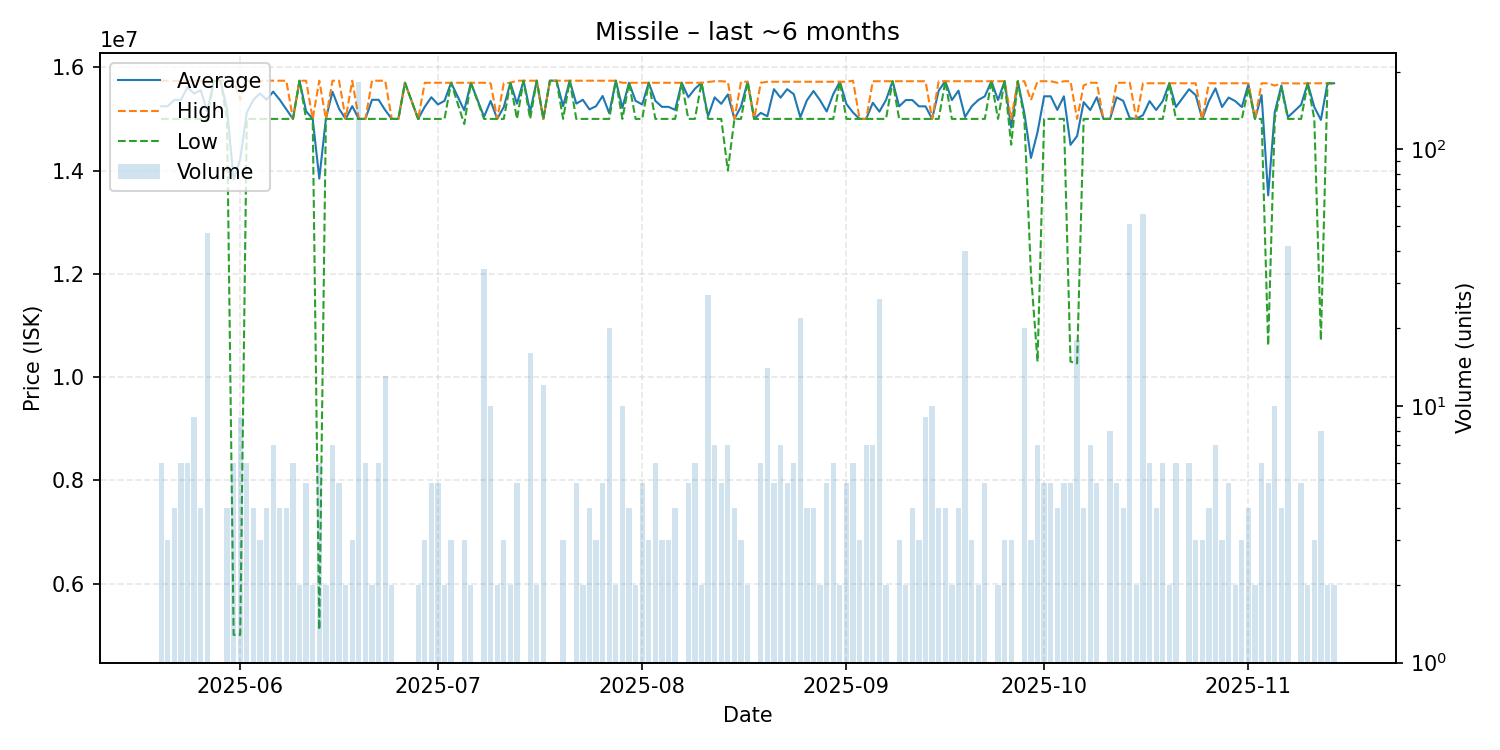

The data file committed next to this chart (first rows):
date, average, highest, lowest, order_count, volume
2025-05-20, 15245000, 15735000, 15000000, 6, 6
2025-05-21, 15246667, 15740000, 15000000, 2, 3
2025-05-22, 15367500, 15735000, 15000000, 4, 4
2025-05-23, 15370000, 15740000, 15000000, 6, 6
2025-05-24, 15613333, 15740000, 15000000, 6, 6
2025-05-25, 15491111, 15740000, 15000000, 9, 9
2025-05-26, 15555000, 15740000, 15000000, 4, 4
2025-05-27, 15141702, 15740000, 15000000, 11, 47
2025-05-28, 15740000, 15740000, 15740000, 1, 1
2025-05-29, 15740000, 15740000, 15740000, 1, 1
2025-05-30, 15185000, 15740000, 15000000, 4, 4
2025-05-31, 13826000, 15740000, 5006000, 6, 6
2025-06-01, 14217444, 15370000, 5007000, 9, 9
2025-06-02, 15123333, 15740000, 15000000, 6, 6
2025-06-03, 15370000, 15740000, 15000000, 4, 4
2025-06-04, 15493333, 15740000, 15000000, 3, 3
2025-06-05, 15370000, 15740000, 15000000, 4, 4
2025-06-06, 15528571, 15740000, 15000000, 7, 7
2025-06-07, 15370000, 15740000, 15000000, 4, 4
2025-06-08, 15185000, 15740000, 15000000, 4, 4
2025-06-09, 15000000, 15000000, 15000000, 1, 6
2025-06-10, 15740000, 15740000, 15740000, 2, 2
2025-06-11, 15148000, 15740000, 15000000, 5, 5
2025-06-12, 15000000, 15000000, 15000000, 2, 2
2025-06-13, 13844167, 15740000, 5105000, 5, 6
2025-06-14, 15000000, 15000000, 15000000, 2, 2
2025-06-15, 15527143, 15740000, 15000000, 7, 7
2025-06-16, 15196000, 15740000, 15000000, 5, 5
2025-06-17, 15000000, 15000000, 15000000, 2, 2
2025-06-18, 15246667, 15740000, 15000000, 3, 3
2025-06-19, 15000000, 15000000, 15000000, 4, 182
2025-06-20, 15000000, 15000000, 15000000, 6, 6
2025-06-21, 15370000, 15740000, 15000000, 2, 2
2025-06-22, 15370000, 15740000, 15000000, 6, 6
2025-06-23, 15170769, 15740000, 15000000, 6, 13
2025-06-24, 15000000, 15000000, 15000000, 2, 2
2025-06-25, 15000000, 15000000, 15000000, 1, 1
2025-06-26, 15700000, 15700000, 15700000, 1, 1
2025-06-28, 15000000, 15000000, 15000000, 2, 2
2025-06-29, 15233333, 15700000, 15000000, 3, 3
2025-06-30, 15420000, 15700000, 15000000, 5, 5
2025-07-01, 15280000, 15700000, 15000000, 5, 5
2025-07-02, 15350000, 15700000, 15000000, 2, 2
2025-07-03, 15700000, 15700000, 15700000, 3, 3
2025-07-05, 15166667, 15700000, 14900000, 3, 3
2025-07-06, 15700000, 15700000, 15700000, 2, 2
2025-07-08, 15041176, 15700000, 15000000, 5, 34
2025-07-09, 15347000, 15690000, 15000000, 8, 10
2025-07-10, 15000000, 15000000, 15000000, 1, 2
2025-07-11, 15230000, 15690000, 15000000, 3, 3
2025-07-12, 15700000, 15700000, 15700000, 2, 2
2025-07-13, 15296000, 15740000, 15000000, 5, 5
2025-07-14, 15740000, 15740000, 15740000, 1, 1
2025-07-15, 15138750, 15740000, 15000000, 5, 16
2025-07-16, 15740000, 15740000, 15740000, 2, 2
2025-07-17, 15000000, 15000000, 15000000, 2, 12
2025-07-18, 15740000, 15740000, 15740000, 1, 1
2025-07-19, 15740000, 15740000, 15740000, 1, 1
2025-07-20, 15246667, 15740000, 15000000, 3, 3
2025-07-21, 15740000, 15740000, 15740000, 1, 1
... 114 more rows
